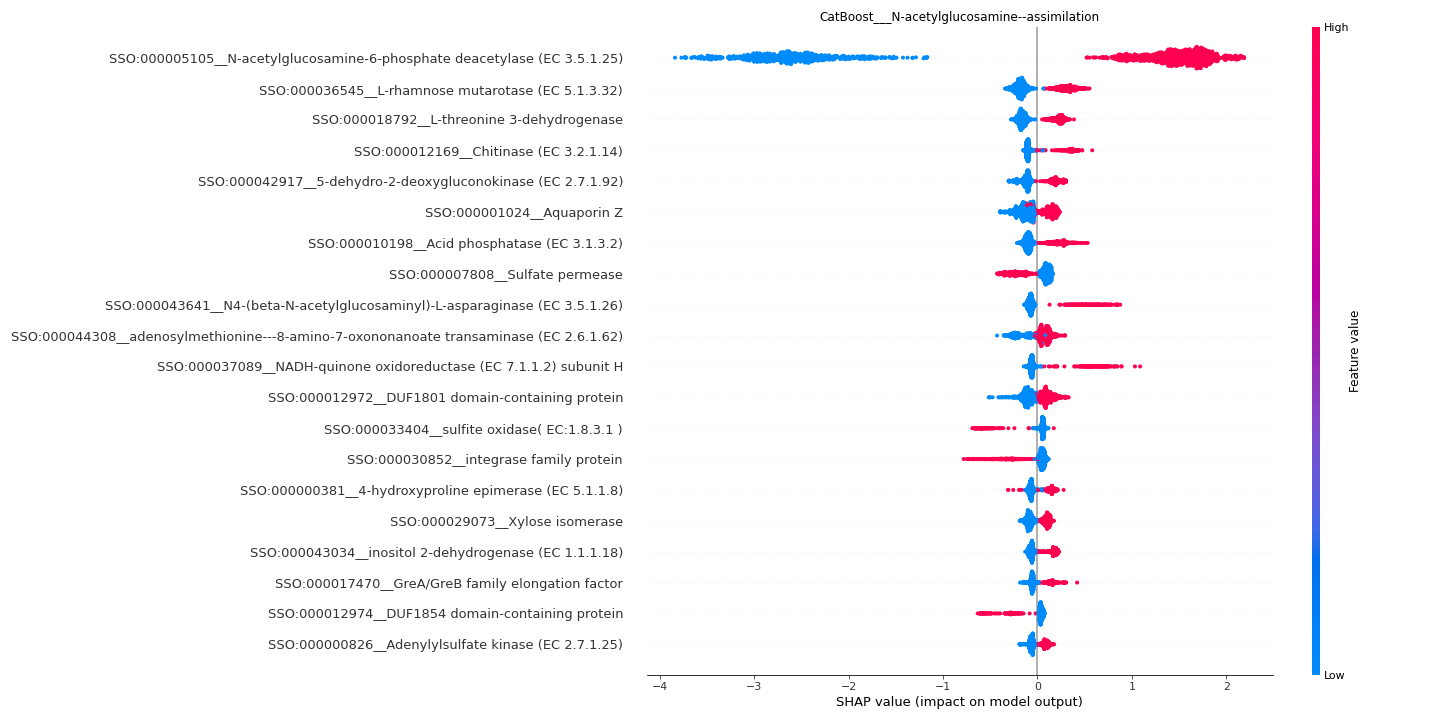

Source data for this figure (header and first rows):
feature	importance
SSO:000005105__N-acetylglucosamine-6-pho…	1.983
SSO:000036545__L-rhamnose mutarotase (EC…	0.2245
SSO:000018792__L-threonine 3-dehydrogena…	0.1838
SSO:000012169__Chitinase (EC 3.2.1.14)	0.1464
SSO:000042917__5-dehydro-2-deoxygluconok…	0.1458
SSO:000001024__Aquaporin Z	0.1368
SSO:000010198__Acid phosphatase (EC 3.1.…	0.1366
SSO:000007808__Sulfate permease	0.1356
SSO:000043641__N4-(beta-N-acetylglucosam…	0.1223
SSO:000044308__adenosylmethionine---8-am…	0.1106
SSO:000037089__NADH-quinone oxidoreducta…	0.1086
SSO:000012972__DUF1801 domain-containing…	0.1066
SSO:000033404__sulfite oxidase( EC:1.8.3…	0.106
SSO:000030852__integrase family protein	0.09464
SSO:000000381__4-hydroxyproline epimeras…	0.09355
SSO:000029073__Xylose isomerase	0.09193
SSO:000043034__inositol 2-dehydrogenase …	0.08809
SSO:000017470__GreA/GreB family elongati…	0.07996
SSO:000012974__DUF1854 domain-containing…	0.07108
SSO:000000826__Adenylylsulfate kinase (E…	0.07008
